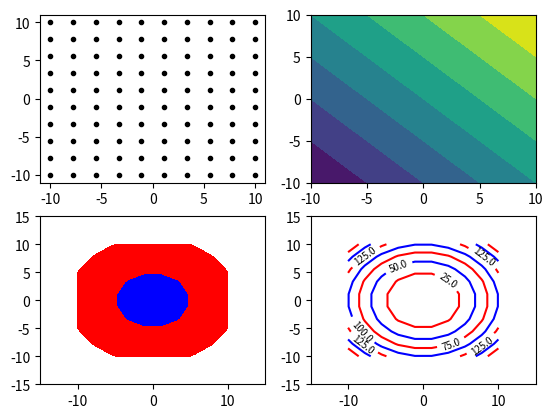

Write Python code to recreate this figure.
import matplotlib.pyplot as plt
import numpy as np
from matplotlib import cm




# ax = fig.add_subplot(111)
# u = np.linspace(-1,1,100)
# x, y = np.meshgrid(u,u)
# z = x**2 + y**2

# print("U\n",u.shape)
# print("X\n",x.shape)
# print("y\n",y.shape)

# ax.contour(x,y,z)
fig = plt.figure()
ax = fig.add_subplot(2,2,1)
ax2 = fig.add_subplot(2,2,2)
ax3 = fig.add_subplot(2,2,3)
ax4 = fig.add_subplot(2,2,4)

xvalues = np.array(np.linspace(-10,10,10));
yvalues = np.array(np.linspace(-10,10,10));

xx, yy = np.meshgrid(xvalues, yvalues)
print(xx.shape," && ",yy.shape)
print((xx**2+yy**2).shape)
ax.plot(xx, yy, marker='.', color='k', linestyle='none')

z2 = xx + yy
ax2.contourf(xx,yy,z2)

z3 = xx**2+yy**2
ax3.set_xlim(-15,15)
ax3.set_ylim(-15,15)
ax3.contourf(xx,yy,z3,colors=['blue','red'],levels=[0,25,125])

ax4.set_xlim(-15,15)
ax4.set_ylim(-15,15)
ax4 = plt.contour(xx,yy,z3,colors=['blue','red'])
plt.clabel(ax4,fmt='%2.1f', colors='k', fontsize=7)
plt.show()

